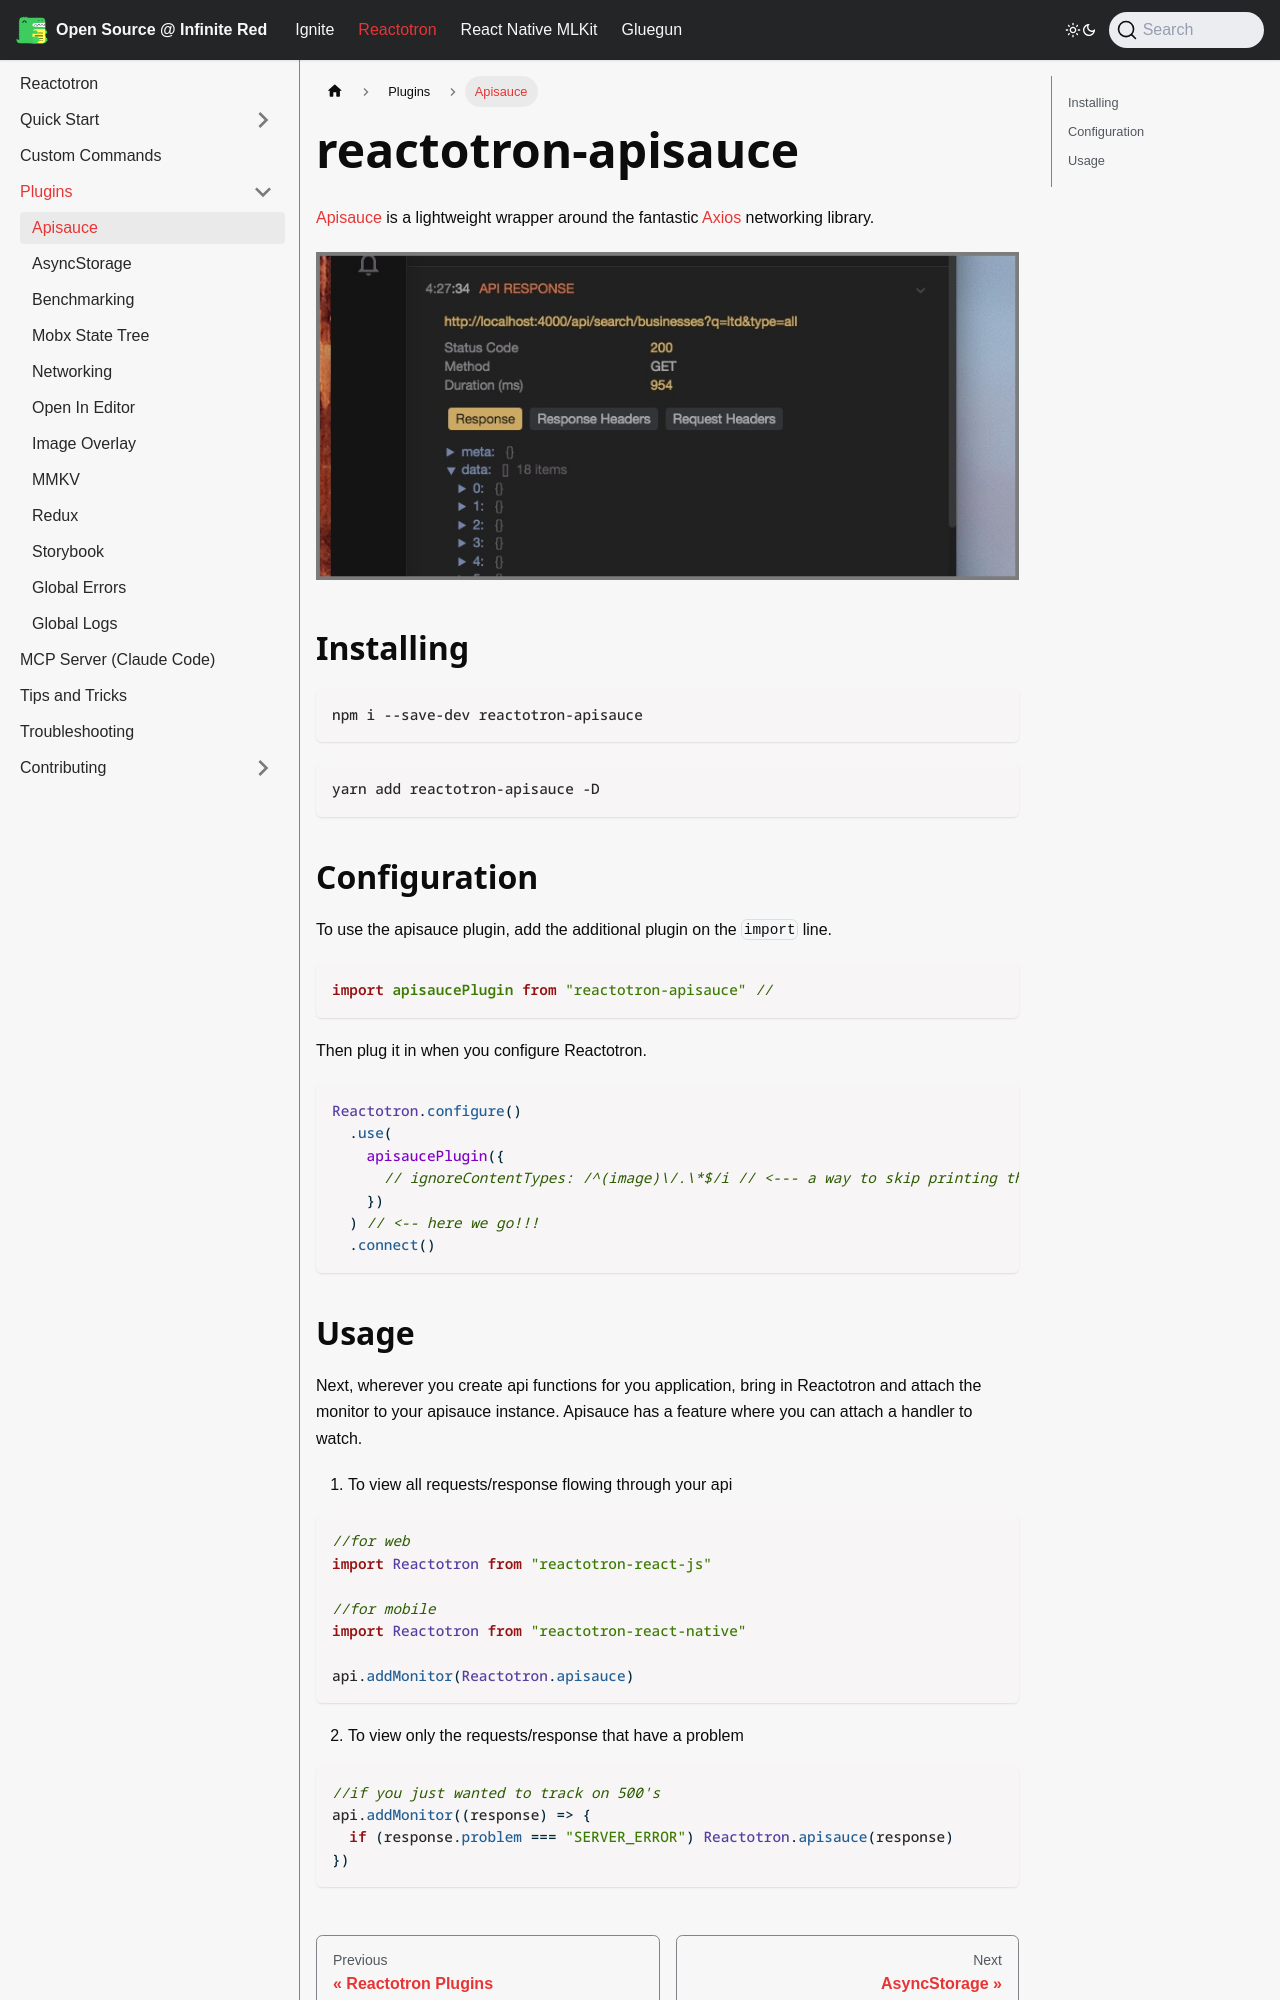

repository: infinitered/ir-docs · page: reactotron/plugins/apisauce/index.html · generator: docusaurus

---
title: Apisauce
---

# reactotron-apisauce

[Apisauce](http://github.com/skellock/apisauce) is a lightweight wrapper around the fantastic [Axios](https://github.com/mzabriskie/axios) networking library.

![API Response](./images/apisauce/apisauce.jpg)

## Installing

```
npm i --save-dev reactotron-apisauce
```

```
yarn add reactotron-apisauce -D
```

## Configuration

To use the apisauce plugin, add the additional plugin on the `import` line.

```js
import apisaucePlugin from "reactotron-apisauce" //
```

Then plug it in when you configure Reactotron.

```js
Reactotron.configure()
  .use(
    apisaucePlugin({
      // ignoreContentTypes: /^(image)\/.\*$/i // <--- a way to skip printing the body of some requests (default is any image)
    })
  ) // <-- here we go!!!
  .connect()
```
